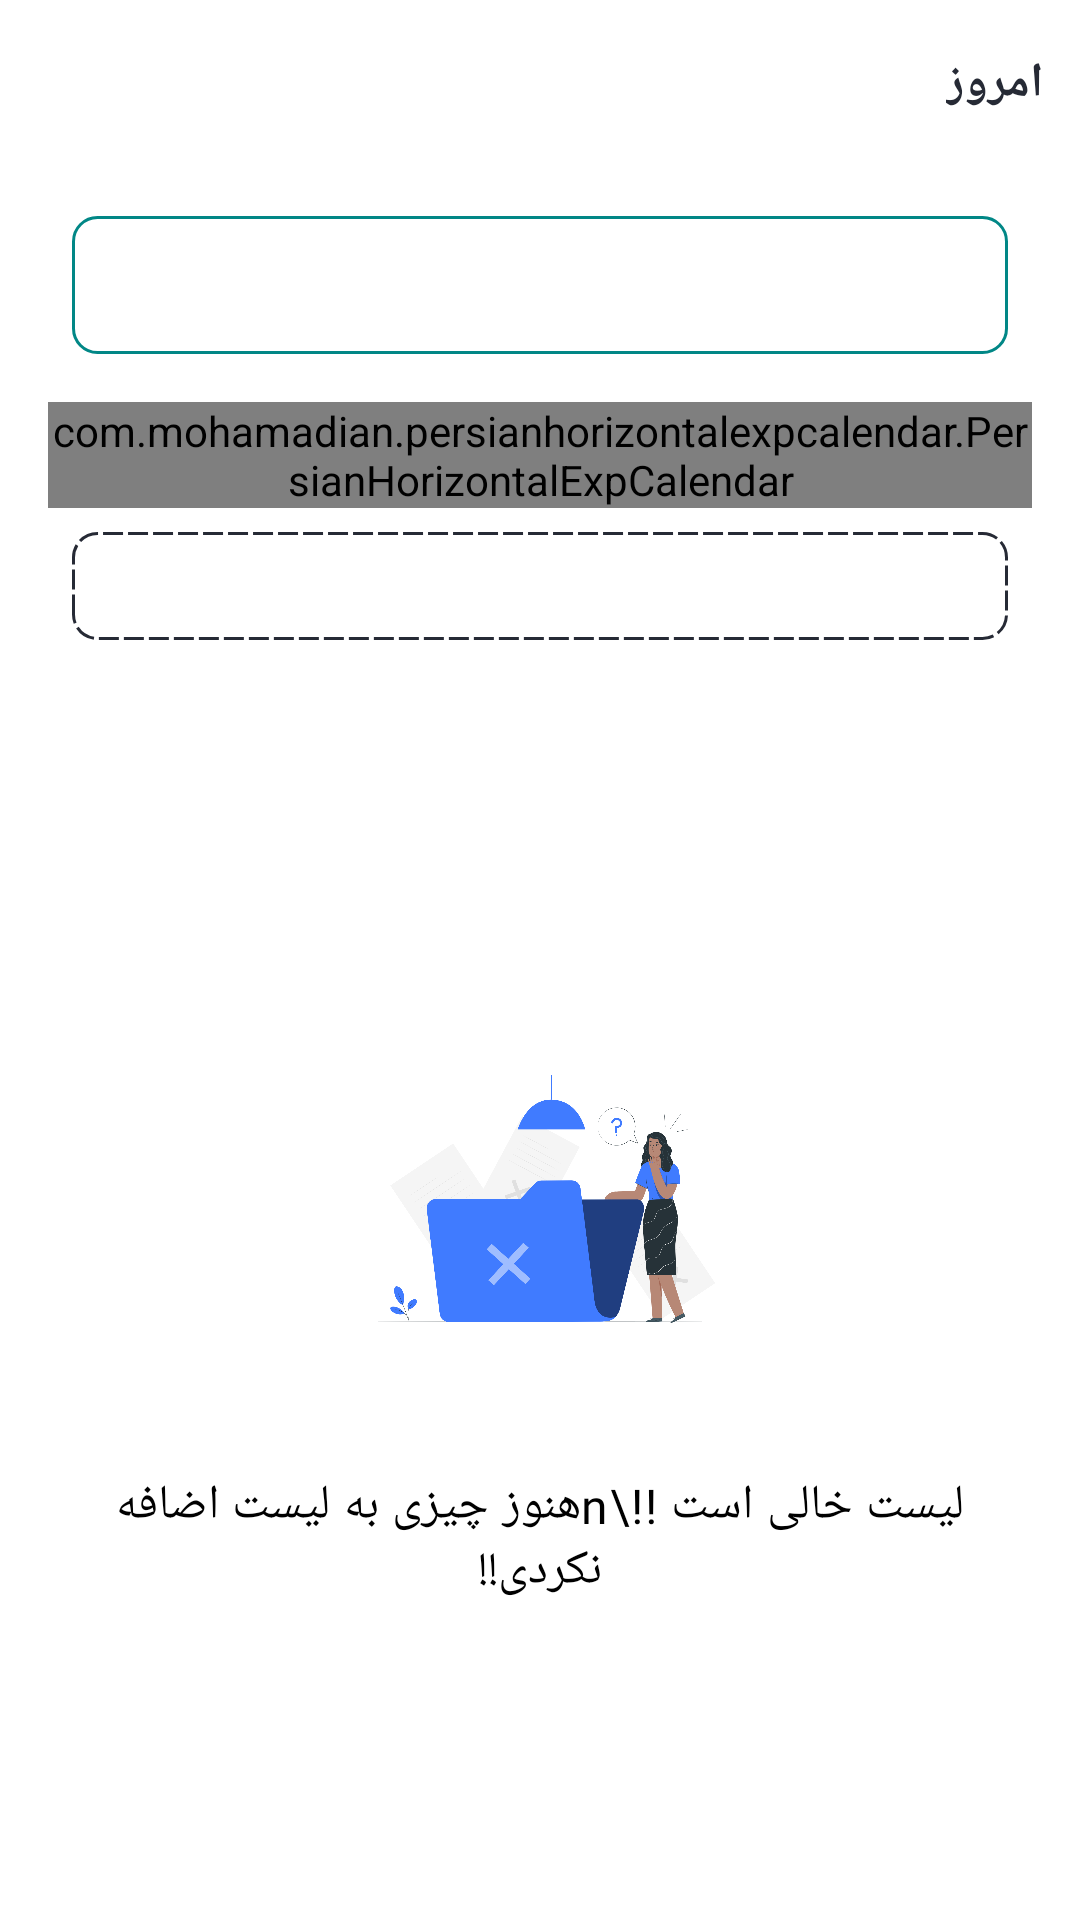

Here is an Android app screen rendered from its layout file. Give the layout XML and the strings, colors and styles it references.
<!-- AndroidManifest.xml: application theme Theme.MyList -->
<!-- res/layout/calendar_fragment.xml -->
<?xml version="1.0" encoding="utf-8"?>
<androidx.constraintlayout.widget.ConstraintLayout xmlns:android="http://schemas.android.com/apk/res/android"
    xmlns:app="http://schemas.android.com/apk/res-auto"
    xmlns:tools="http://schemas.android.com/tools"
    android:layout_width="match_parent"
    android:layout_height="match_parent"
    android:layoutDirection="rtl">


    <com.google.android.material.appbar.AppBarLayout
        android:id="@+id/appBarLayout"
        android:layout_width="match_parent"
        android:layout_height="?actionBarSize"
        app:layout_constraintEnd_toEndOf="parent"
        app:layout_constraintStart_toStartOf="parent"
        app:layout_constraintTop_toTopOf="parent">

        <FrameLayout
            android:layout_width="match_parent"
            android:layout_height="match_parent">

            <androidx.constraintlayout.widget.ConstraintLayout
                android:id="@+id/todayBtn"
                android:layout_width="wrap_content"
                android:layout_height="match_parent"
                android:layout_gravity="start"
                android:background="?selectableItemBackgroundBorderless"
                android:padding="4dp">

                <TextView
                    android:id="@+id/todayTv"
                    android:layout_width="wrap_content"
                    android:layout_height="match_parent"
                    android:layout_marginStart="8dp"
                    android:gravity="center"
                    android:text="@string/today"
                    android:textAppearance="?textAppearanceBody1"
                    android:textColor="@color/black"
                    android:textStyle="bold"
                    app:layout_constraintBottom_toBottomOf="parent"
                    app:layout_constraintStart_toStartOf="parent"
                    app:layout_constraintTop_toTopOf="parent" />

                <TextView
                    android:id="@+id/dayOfMonthTv"
                    android:layout_width="wrap_content"
                    android:layout_height="wrap_content"
                    android:layout_marginStart="16dp"
                    android:textAppearance="?textAppearanceHeadline6"
                    android:textColor="?colorPrimary"
                    android:textSize="18sp"
                    android:textStyle="bold"
                    app:layout_constraintBottom_toBottomOf="parent"
                    app:layout_constraintStart_toEndOf="@+id/todayTv"
                    app:layout_constraintTop_toTopOf="parent"
                    tools:text="25" />

                <TextView
                    android:id="@+id/monthNameTv"
                    android:layout_width="wrap_content"
                    android:layout_height="wrap_content"
                    android:layout_marginStart="16dp"
                    android:gravity="center"
                    android:textColor="@color/black"
                    app:layout_constraintBottom_toTopOf="@+id/yearTv"
                    app:layout_constraintStart_toEndOf="@+id/dayOfMonthTv"
                    app:layout_constraintTop_toTopOf="parent"
                    tools:text="مهر" />

                <TextView
                    android:id="@+id/yearTv"
                    android:layout_width="wrap_content"
                    android:layout_height="wrap_content"
                    android:textColor="@color/black"
                    app:layout_constraintBottom_toBottomOf="parent"
                    app:layout_constraintStart_toStartOf="@+id/monthNameTv"
                    app:layout_constraintTop_toBottomOf="@+id/monthNameTv"
                    tools:text="1401" />


            </androidx.constraintlayout.widget.ConstraintLayout>

        </FrameLayout>

    </com.google.android.material.appbar.AppBarLayout>

    <LinearLayout
        android:id="@+id/constraintLayout"
        android:layout_width="match_parent"
        android:layout_height="wrap_content"
        android:orientation="vertical"
        app:layout_behavior="com.google.android.material.appbar.AppBarLayout$ScrollingViewBehavior"
        app:layout_constraintEnd_toEndOf="parent"
        app:layout_constraintStart_toStartOf="parent"
        app:layout_constraintTop_toBottomOf="@+id/appBarLayout">


        <FrameLayout
            android:id="@+id/monthFrameLayout"
            android:layout_width="match_parent"
            android:layout_height="46dp"
            android:layout_marginStart="24dp"
            android:layout_marginTop="16dp"
            android:layout_marginEnd="24dp"
            android:background="@drawable/calendar_background"
            app:layout_constraintEnd_toEndOf="parent"
            app:layout_constraintStart_toStartOf="parent"
            app:layout_constraintTop_toTopOf="parent">

            <TextView
                android:id="@+id/monthFrameTv"
                android:layout_width="wrap_content"
                android:layout_height="wrap_content"
                android:layout_gravity="center"
                android:textAppearance="?textAppearanceHeadline6"
                tools:text="مهر" />

            <ImageView
                android:id="@+id/nextMonthBtn"

                android:layout_width="wrap_content"
                android:layout_height="wrap_content"
                android:layout_gravity="start|center_vertical"
                android:layout_marginStart="24dp"
                app:srcCompat="@drawable/ic_baseline_arrow_forward_ios_24" />

            <ImageView
                android:id="@+id/pervMonthBtn"
                android:layout_width="wrap_content"
                android:layout_height="wrap_content"
                android:layout_gravity="end|center_vertical"
                android:layout_marginEnd="24dp"

                app:srcCompat="@drawable/ic_baseline_arrow_back_ios_24" />

        </FrameLayout>


        <com.mohamadian.persianhorizontalexpcalendar.PersianHorizontalExpCalendar
            android:id="@+id/persianCalendar"
            android:layout_width="match_parent"
            android:layout_height="wrap_content"
            android:layout_marginStart="16dp"
            android:layout_marginTop="16dp"
            android:layout_marginEnd="16dp"

            app:bottom_container_height="30dp"
            app:center_container_expanded_height="320dp"
            app:initial_view="Week"
            app:layout_constraintEnd_toEndOf="parent"
            app:layout_constraintStart_toStartOf="parent"
            app:layout_constraintTop_toBottomOf="@+id/monthFrameLayout"
            app:mark_selected_day="true"

            app:mark_today="true"
            app:range_months_after_init="12"
            app:range_months_before_init="12"
            app:top_container_height="0dp"
            app:use_RTL_direction="true" />

        

        <TextView
            android:id="@+id/addTaskForDateBtn"
            android:layout_width="match_parent"
            android:layout_height="36dp"
            android:layout_marginStart="24dp"
            android:layout_marginTop="8dp"
            android:layout_marginEnd="24dp"
            android:background="@drawable/dotted"
            android:foreground="?selectableItemBackgroundBorderless"
            android:gravity="center"
            android:textAppearance="?textAppearanceBody2"
            tools:text="افزودن یادداشت برای "

            />


    </LinearLayout>

    <FrameLayout
        android:id="@+id/calendarCoordinator"
        android:layout_width="match_parent"
        android:layout_height="0dp"
        app:layout_constraintBottom_toBottomOf="parent"
        android:layout_marginTop="16dp"
        app:layout_constraintEnd_toEndOf="parent"
        app:layout_constraintStart_toStartOf="parent"
        app:layout_constraintTop_toBottomOf="@+id/constraintLayout">
        <include layout="@layout/view_default_empty_state"
            android:id="@+id/calendarEmptyState"
            android:layout_gravity="center"

            android:layout_height="wrap_content"
            android:layout_width="wrap_content"
            />

        <androidx.recyclerview.widget.RecyclerView
            android:id="@+id/tasksListRv"
            android:layout_width="match_parent"
            android:layout_height="match_parent" />


    </FrameLayout>
    </androidx.constraintlayout.widget.ConstraintLayout>
<!-- res/layout/view_default_empty_state.xml (included above) -->
<?xml version="1.0" encoding="utf-8"?>
<FrameLayout xmlns:android="http://schemas.android.com/apk/res/android"
    xmlns:app="http://schemas.android.com/apk/res-auto"
    xmlns:tools="http://schemas.android.com/tools"
    android:id="@+id/emptyStateRootView"
    android:layout_width="wrap_content"
    android:layout_height="wrap_content"
    android:background="?android:colorBackground">

    <LinearLayout
        android:layout_width="wrap_content"
        android:layout_height="wrap_content"
        android:layout_gravity="center"
        android:gravity="center_horizontal"
        android:orientation="vertical">

        <ImageView
            android:layout_width="140dp"
            android:layout_height="140dp"
            android:layout_gravity="center_horizontal"
            android:src="@drawable/empty_state_pana"
            />


        <TextView
            android:id="@+id/emptyStateMessageTv"
            android:layout_width="wrap_content"
            android:layout_height="wrap_content"
            android:layout_marginStart="32dp"
            android:layout_marginEnd="32dp"
            android:textStyle="normal"
            android:gravity="center_horizontal"
            android:layout_marginTop="16dp"
            android:text="لیست خالی است !!\nهنوز چیزی به لیست اضافه نکردی!!"
            android:textAppearance="?textAppearanceBody1" />


    </LinearLayout>
</FrameLayout>
<!-- resources referenced by this layout -->
<resources>
  <color name="black">#262A35</color>
  <!-- drawable background_tv (drawable) -->
  <?xml version="1.0" encoding="utf-8"?>
  <shape android:shape="rectangle" xmlns:android="http://schemas.android.com/apk/res/android">
  <stroke android:color="@color/black" android:width="1dp"/>
      <corners android:radius="8dp"/>
  
  </shape>
  <!-- drawable calendar_background (drawable) -->
  <?xml version="1.0" encoding="utf-8"?>
  <shape  android:shape="rectangle" xmlns:android="http://schemas.android.com/apk/res/android">
  
  
      <corners
  
          android:radius="8dp"
          />
      <stroke android:width="1dp" android:color="@color/teal_700"/>
  </shape>
  <!-- drawable dotted (drawable) -->
  <?xml version="1.0" encoding="utf-8"?>
  <shape xmlns:android="http://schemas.android.com/apk/res/android"
      android:shape="rectangle">
      <corners android:radius="8dp"/>
      <stroke
          android:color="@color/black"
          android:dashWidth="20px"
          android:dashGap="5px"
          android:width="1dp"/>
  
      </shape>
  <string name="today">امروز</string>
  <color name="teal_700">#FF018786</color>
  <color name="blue">#0E5AF3</color>
  <color name="white">#FFFFFFFF</color>
  <color name="gray">#EFEFEF</color>
  <style name="TextAppearance.MyTheme.Headline1" parent="TextAppearance.MaterialComponents.Headline1">
          
          <item name="android:textColor">?colorPrimary</item>
      </style>
  <style name="TextAppearance.MyTheme.Headline2" parent="TextAppearance.MaterialComponents.Headline2">
          
      </style>
  <style name="TextAppearance.MyTheme.Headline3" parent="TextAppearance.MaterialComponents.Headline3">
          
      </style>
  <style name="TextAppearance.MyTheme.Headline4" parent="TextAppearance.MaterialComponents.Headline4">
          
          <item name="android:textSize">34sp</item>
          <item name="android:letterSpacing">0.25</item>
  
  
      </style>
  <style name="TextAppearance.MyTheme.Headline5" parent="TextAppearance.MaterialComponents.Headline5">
          <item name="android:textSize">24sp</item>
          <item name="android:textColor">?colorOnBackground</item>
  
      </style>
  <style name="TextAppearance.MyTheme.Subtitle1" parent="TextAppearance.MaterialComponents.Subtitle1">
          <item name="fontFamily">@font/primary_regular</item>
          <item name="android:fontFamily">@font/primary_regular</item>
  
          <item name="android:textColor">?colorOnSurface</item>
          <item name="android:textSize">18sp</item>
      </style>
  <style name="TextAppearance.MyTheme.Subtitle2" parent="TextAppearance.MaterialComponents.Subtitle2">
          
      </style>
  <style name="TextAppearance.MyTheme.Body1" parent="TextAppearance.MaterialComponents.Body1">
          <item name="fontFamily">@font/primary_regular</item>
          <item name="android:fontFamily">@font/primary_regular</item>
  
          <item name="android:textColor">?colorOnSurface</item>
          <item name="android:textSize">16sp</item>
          
      </style>
  <style name="TextAppearance.MyTheme.Body2" parent="TextAppearance.MaterialComponents.Body2">
          <item name="android:textColor">?colorOnSurface</item>
          <item name="android:textSize">14sp</item>
          
      </style>
  <style name="TextAppearance.MyTheme.Button" parent="TextAppearance.MaterialComponents.Button">
          
          <item name="android:textSize">14sp</item>
  
  
      </style>
  <style name="TextAppearance.MyTheme.Caption" parent="TextAppearance.MaterialComponents.Caption">
          
          <item name="android:textSize">12sp</item>
  
      </style>
  <style name="TextAppearance.MyTheme.Overline" parent="TextAppearance.MaterialComponents.Overline">
          
      </style>
  <color name="darkGray">#575758</color>
  <style name="ActiveItemBottomNavigationTextAppearance" parent="TextAppearance.MyTheme.Caption">
          <item name="fontFamily">@font/primary_bold</item>
  
      </style>
</resources>
